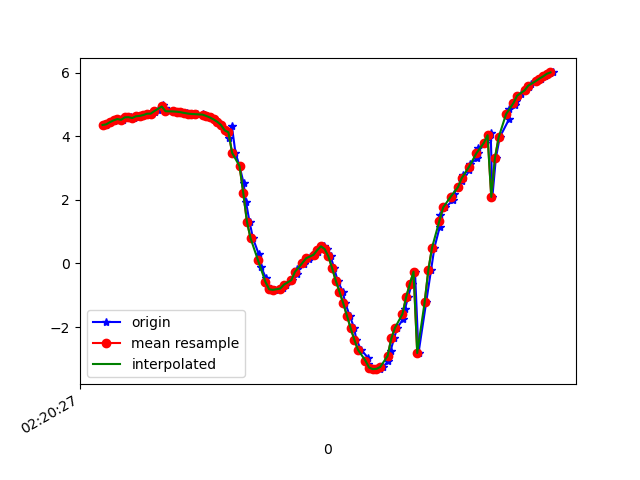

The data file committed next to this chart (first rows):
1617848427755, 544071257361813, 4.369176, -3.0477693, 8.225656
1617848427758, 544071276592583, 4.342, -3.257, 8.16
1617848427760, 544071295823353, 4.396, -3.284, 8.12
1617848427761, 544071315177334, 4.359, -3.377, 8.101
1617848427780, 544071334408104, 4.445, -3.398, 8.046
1617848427802, 544071353638874, 4.47, -3.421, 8.022
1617848427811, 544071372869644, 4.531, -3.608, 7.905
1617848427837, 544071392100414, 4.543, -3.632, 7.887
1617848427853, 544071411331184, 4.518, -3.738, 7.852
1617848427873, 544071430561954, 4.596, -3.798, 7.778
1617848427892, 544071449792724, 4.603, -3.83, 7.758
1617848427912, 544071469023494, 4.574, -4.013, 7.682
1617848427931, 544071488254264, 4.629, -4.038, 7.636
1617848427952, 544071507485034, 4.641, -4.074, 7.609
1617848427973, 544071526715804, 4.668, -4.265, 7.487
1617848427993, 544071545946574, 4.71, -4.261, 7.463
1617848428006, 544071565177344, 4.713, -4.288, 7.446
1617848428021, 544071584408114, 4.773, -4.455, 7.309
1617848428039, 544071603638884, 4.814, -4.455, 7.281
1617848428066, 544071622869654, 4.978, -3.5, 7.682
1617848428078, 544071642100424, 4.897, -4.127, 7.418
1617848428099, 544071661331194, 4.789, -4.592, 7.212
1617848428121, 544071680561964, 4.782, -4.672, 7.166
1617848428140, 544071699792734, 4.774, -4.772, 7.104
1617848428164, 544071719023504, 4.759, -4.878, 7.042
1617848428196, 544071738254274, 4.736, -4.978, 6.987
1617848428212, 544071757485044, 4.716, -5.068, 6.937
1617848428220, 544071776715814, 4.702, -5.148, 6.887
1617848428240, 544071795946584, 4.696, -5.221, 6.835
1617848428249, 544071815177354, 4.696, -5.273, 6.796
1617848428281, 544071834408124, 4.69, -5.297, 6.781
1617848428296, 544071853638894, 4.672, -5.31, 6.784
1617848428306, 544071872869664, 4.64, -5.34, 6.782
1617848428326, 544071892100434, 4.592, -5.395, 6.771
1617848428344, 544071911331204, 4.53, -5.458, 6.762
1617848428363, 544071930561974, 4.455, -5.518, 6.763
1617848428381, 544071949792744, 4.355, -5.583, 6.776
1617848428400, 544071969023514, 4.186, -5.744, 6.747
1617848428422, 544071988254284, 3.945, -6.076, 6.6
1617848428439, 544072007485054, 4.308, -6.241, 6.207
1617848428458, 544072026715824, 3.481, -7.047, 5.853
1617848428480, 544072045946594, 3.062, -7.409, 5.636
1617848428502, 544072065177364, 2.532, -7.637, 5.596
1617848428515, 544072084408134, 1.93, -7.854, 5.535
1617848428534, 544072103638904, 1.313, -8.222, 5.168
1617848428553, 544072122869674, 0.7859, -8.8, 4.241
1617848428584, 544072142100444, 0.2913, -9.426, 2.665
1617848428596, 544072161331214, -0.09908, -9.784, 0.5494
1617848428622, 544072180561984, -0.4487, -9.667, -1.543
1617848428631, 544072199792754, -0.7102, -9.32, -2.944
1617848428651, 544072219023524, -0.8118, -9.021, -3.742
1617848428669, 544072238254294, -0.8296, -8.776, -4.282
1617848428700, 544072257485064, -0.8186, -8.686, -4.464
1617848428716, 544072276715834, -0.7608, -8.761, -4.326
1617848428730, 544072295946604, -0.6649, -8.82, -4.22
1617848428762, 544072315177374, -0.5243, -8.797, -4.286
1617848428789, 544072334408144, -0.3447, -8.767, -4.366
1617848428791, 544072353638914, -0.1701, -8.731, -4.447
1617848428829, 544072372869684, -0.03079, -8.665, -4.578
1617848428831, 544072392100454, 0.06732, -8.596, -4.705
1617848428855, 544072411331224, 0.1332, -8.561, -4.768
... 69 more rows
